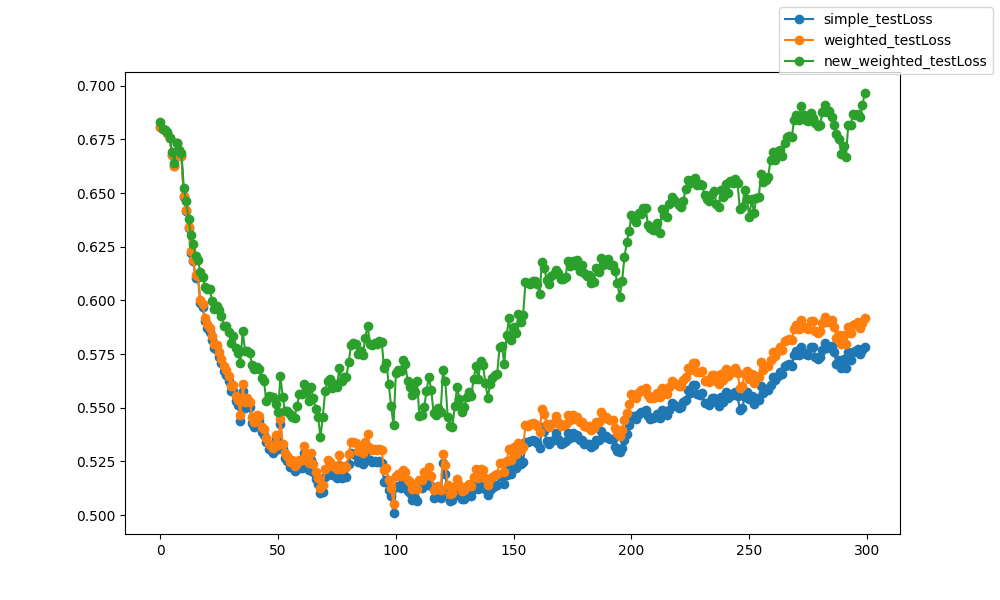

Data behind this chart, as committed beside it:
epoch, epoch, simple_testLoss, weighted_testLoss, new_weighted_testLoss
0, 0, 0.6806, 0.6806, 0.6831
1, 1, 0.6798, 0.6798, 0.6796
2, 2, 0.6792, 0.6792, 0.6794
3, 3, 0.678, 0.6781, 0.6785
4, 4, 0.6758, 0.6758, 0.6758
5, 5, 0.6679, 0.6678, 0.669
6, 6, 0.6624, 0.6628, 0.6642
7, 7, 0.6731, 0.6732, 0.6731
8, 8, 0.6682, 0.6683, 0.6703
9, 9, 0.6674, 0.6674, 0.6687
10, 10, 0.648, 0.6485, 0.6526
11, 11, 0.6418, 0.6422, 0.6465
12, 12, 0.6338, 0.6342, 0.6379
13, 13, 0.622, 0.6228, 0.6306
14, 14, 0.6181, 0.6189, 0.6262
15, 15, 0.6106, 0.6116, 0.6208
16, 16, 0.6107, 0.6114, 0.619
17, 17, 0.599, 0.6004, 0.6132
18, 18, 0.5968, 0.5982, 0.611
19, 19, 0.5902, 0.5918, 0.6061
20, 20, 0.5871, 0.5889, 0.6054
21, 21, 0.5853, 0.5873, 0.6053
22, 22, 0.5814, 0.5832, 0.5998
23, 23, 0.5778, 0.5797, 0.5962
24, 24, 0.5771, 0.5791, 0.5973
25, 25, 0.5737, 0.5759, 0.5954
26, 26, 0.5707, 0.5729, 0.5926
27, 27, 0.5671, 0.5692, 0.5879
28, 28, 0.5651, 0.5674, 0.5883
29, 29, 0.5625, 0.5647, 0.5853
30, 30, 0.5579, 0.5601, 0.5804
31, 31, 0.558, 0.5605, 0.5833
32, 32, 0.553, 0.5554, 0.5779
33, 33, 0.5512, 0.5536, 0.5756
34, 34, 0.544, 0.5467, 0.571
35, 35, 0.558, 0.5609, 0.5857
36, 36, 0.5501, 0.5527, 0.5766
37, 37, 0.5522, 0.5546, 0.5766
38, 38, 0.5503, 0.5528, 0.5757
39, 39, 0.5428, 0.5455, 0.5697
40, 40, 0.5408, 0.5435, 0.5683
41, 41, 0.5443, 0.5467, 0.5688
42, 42, 0.5437, 0.5461, 0.568
43, 43, 0.5385, 0.541, 0.5636
44, 44, 0.5374, 0.5399, 0.5626
45, 45, 0.5339, 0.5357, 0.5532
46, 46, 0.5306, 0.533, 0.5554
47, 47, 0.5302, 0.5326, 0.5551
48, 48, 0.5287, 0.5313, 0.5551
49, 49, 0.5361, 0.5375, 0.5516
50, 50, 0.5309, 0.5325, 0.5479
51, 51, 0.5424, 0.5446, 0.5647
52, 52, 0.5308, 0.5331, 0.5549
53, 53, 0.5266, 0.5287, 0.5483
54, 54, 0.5253, 0.5275, 0.5485
55, 55, 0.5224, 0.5247, 0.5469
56, 56, 0.5234, 0.5255, 0.5459
57, 57, 0.5205, 0.5228, 0.5453
58, 58, 0.5214, 0.5242, 0.5507
59, 59, 0.5225, 0.5257, 0.5562
... 240 more rows
